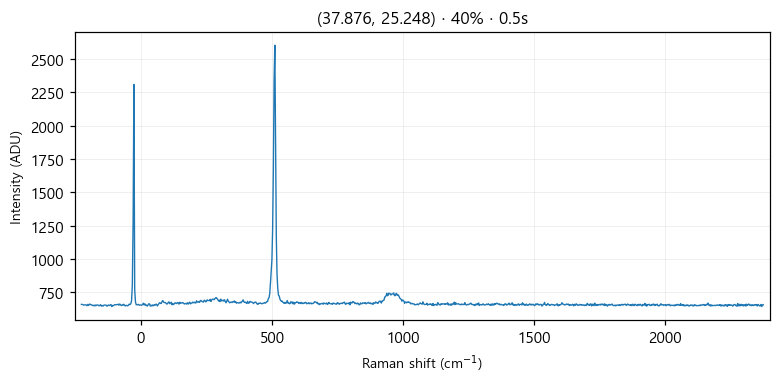

Data behind this chart, as committed beside it:
# laser_power_pct, 40
# exposure_time, 0.5
# laser_nm, 532
# mode, single
pixel, raman_shift_cm-1, wavelength_nm, intensity
0, -227.1, 525.7, 660
1, -224, 525.8, 660
2, -220.9, 525.8, 658
3, -217.9, 525.9, 654
4, -214.8, 526, 656
5, -211.7, 526.1, 657
6, -208.6, 526.2, 656
7, -205.6, 526.3, 650
8, -202.5, 526.4, 660
9, -199.4, 526.4, 652
10, -196.4, 526.5, 662
11, -193.3, 526.6, 661
12, -190.3, 526.7, 656
13, -187.2, 526.8, 657
14, -184.1, 526.9, 651
15, -181.1, 526.9, 653
16, -178, 527, 649
17, -175, 527.1, 656
18, -171.9, 527.2, 649
19, -168.9, 527.3, 655
20, -165.8, 527.4, 656
21, -162.8, 527.5, 654
22, -159.7, 527.5, 649
23, -156.7, 527.6, 653
24, -153.6, 527.7, 658
25, -150.6, 527.8, 647
26, -147.5, 527.9, 652
27, -144.5, 528, 647
28, -141.4, 528, 654
29, -138.4, 528.1, 655
30, -135.4, 528.2, 655
31, -132.3, 528.3, 654
32, -129.3, 528.4, 646
33, -126.3, 528.5, 652
34, -123.2, 528.6, 656
35, -120.2, 528.6, 651
36, -117.2, 528.7, 655
37, -114.1, 528.8, 659
38, -111.1, 528.9, 644
39, -108.1, 529, 652
40, -105, 529.1, 650
41, -102, 529.1, 656
42, -98.99, 529.2, 658
43, -95.96, 529.3, 657
44, -92.94, 529.4, 658
45, -89.92, 529.5, 659
46, -86.9, 529.6, 661
47, -83.88, 529.7, 654
48, -80.86, 529.7, 663
49, -77.84, 529.8, 657
50, -74.83, 529.9, 651
51, -71.81, 530, 656
52, -68.8, 530.1, 653
53, -65.79, 530.2, 661
54, -62.78, 530.2, 655
55, -59.77, 530.3, 648
... 968 more rows
